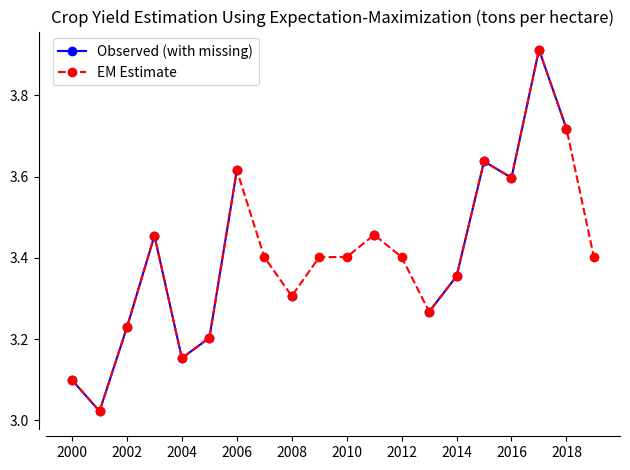

Source code (Python):
# Description: Short example for Maximum Likelihood Imputation for Missing Time Series in Agricultural Economics.


import matplotlib.pyplot as plt
import numpy as np
import pandas as pd

np.random.seed(42)


# Simulate 20 years of wheat yield data with a trend and noise
years = np.arange(2000, 2020)
true_yields = 3 + 0.05 * (years - 2000) + np.random.normal(0, 0.2, len(years))
# Introduce missing values at 5 random locations
yields_with_missing = true_yields.copy()
missing_idx = np.random.choice(len(years), size=5, replace=False)
yields_with_missing[missing_idx] = np.nan
# Store in DataFrame

data = pd.DataFrame(
    {"Year": pd.to_datetime(years, format="%Y"), "Yield": yields_with_missing}
)


def expectation_maximization(data, max_iter=100, tol=1e-6):
    # Initialize with mean imputation
    filled = data.copy()
    filled[np.isnan(data)] = np.nanmean(data)
    for _ in range(max_iter):
        mu = np.mean(filled)
        np.std(filled)
        filled.copy()
        # E-step: replace missing with current expected mean
        filled[np.isnan(data)] = mu
        # M-step: new mean and std from filled data
        mu_new = np.mean(filled)
        if np.abs(mu_new - mu) < tol:
            break
    return filled



def main():
    # Estimate missing values
    estimated_yields = expectation_maximization(yields_with_missing)
    # Add to DataFrame
    data["Estimated_Yield"] = estimated_yields

    # Plot results
    fig, ax = plt.subplots()
    ax.plot(data["Year"], data["Yield"], "bo-", label="Observed (with missing)")
    ax.plot(data["Year"], data["Estimated_Yield"], "ro--", label="EM Estimate")
    ax.set_title(
        "Crop Yield Estimation Using Expectation-Maximization (tons per hectare)",
        fontsize=12,
    )
    ax.legend()

    # Tufte-style formatting
    ax.spines["top"].set_visible(False)
    ax.spines["right"].set_visible(False)
    ax.spines["left"].set_position(("outward", 5))
    ax.spines["bottom"].set_position(("outward", 5))
    ax.tick_params(axis="both", direction="out")

    plt.tight_layout()
    plt.savefig("crop_yield_estimation.png", dpi=300)
    plt.show()


if __name__ == "__main__":
    main()
